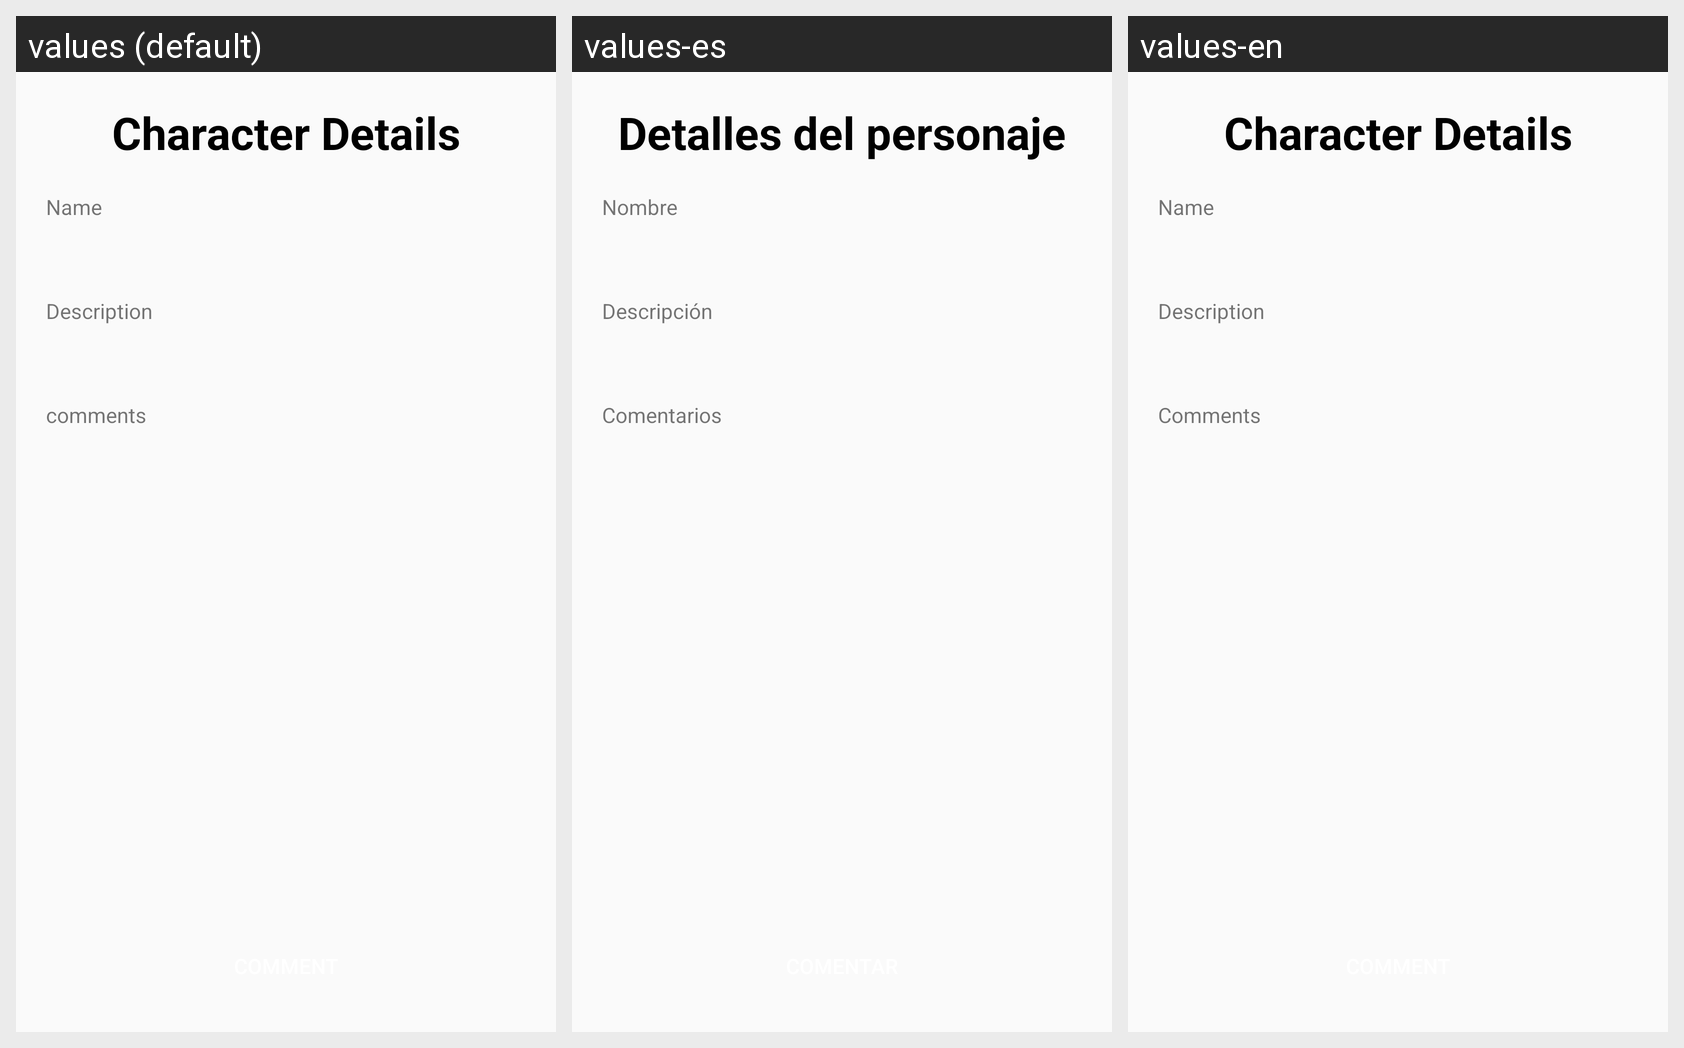

Here is an Android app screen in its default locale and in the app's own translations. Write out the translated-string differences for the strings that appear on this screen.
Android screen res/layout/activity_detail_character_user.xml rendered under 3 locales, left to right: values (default), values-es, values-en. Device: Nexus 5 (rendered at 1080×1920; each locale shown at half size, 540×960, under a caption strip naming it); theme AppTheme.
Strings drawn on this screen, with the default value and each locale's value (text and hints the layout hard-codes, and strings that could not be matched under every locale, appear in the picture but are not listed):

character_details
  values: Character Details
  values-es: Detalles del personaje
  values-en: Character Details

name
  values: Name
  values-es: Nombre
  values-en: Name

description
  values: Description
  values-es: Descripción
  values-en: Description

comments
  values: comments
  values-es: Comentarios
  values-en: Comments
